Run: headless pygame with SDL's dummy video driver; simulated clock (each Clock.tick advances the game by its frame time, no real sleeping); random seed 0; keys injected as events and as key.get_pressed() state; no mouse input.
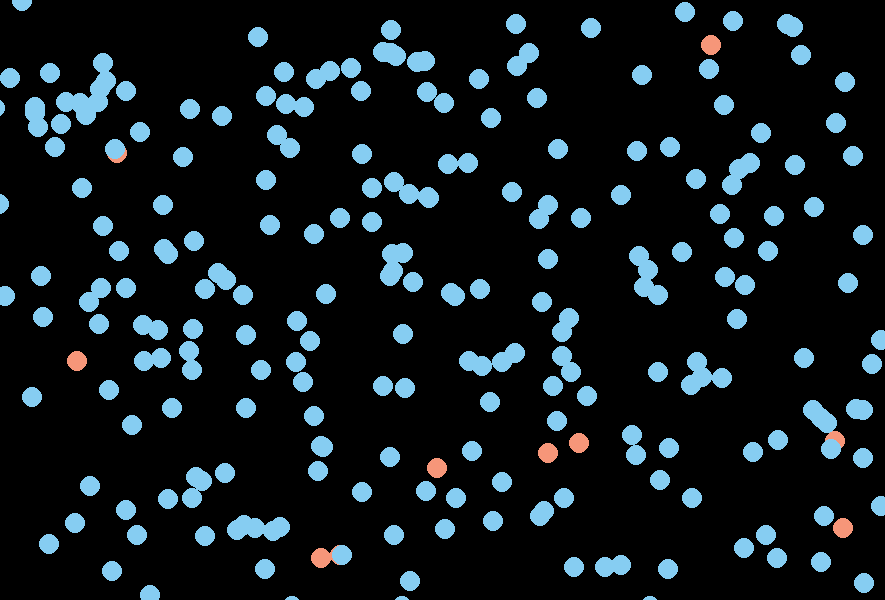
Frame 1 of 4 · flips 1–60 · no input
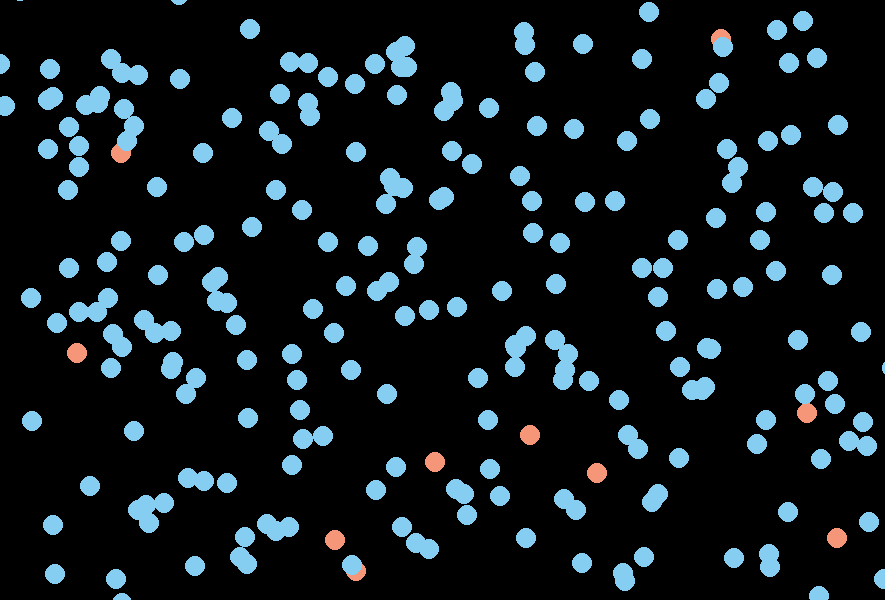
Frame 2 of 4 · flips 61–180 · tapped SPACE, RETURN · held RIGHT (→), D
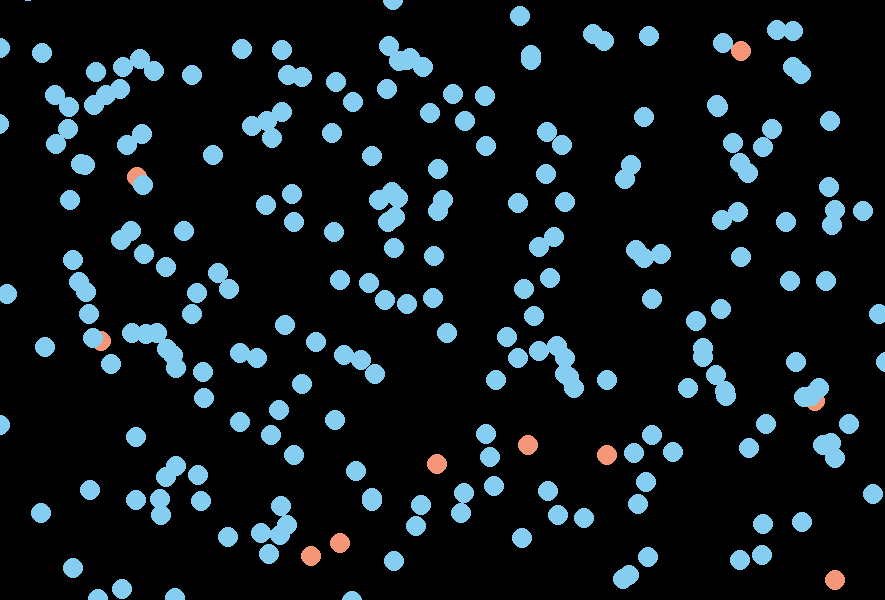
Frame 3 of 4 · flips 181–300 · held DOWN (↓), S
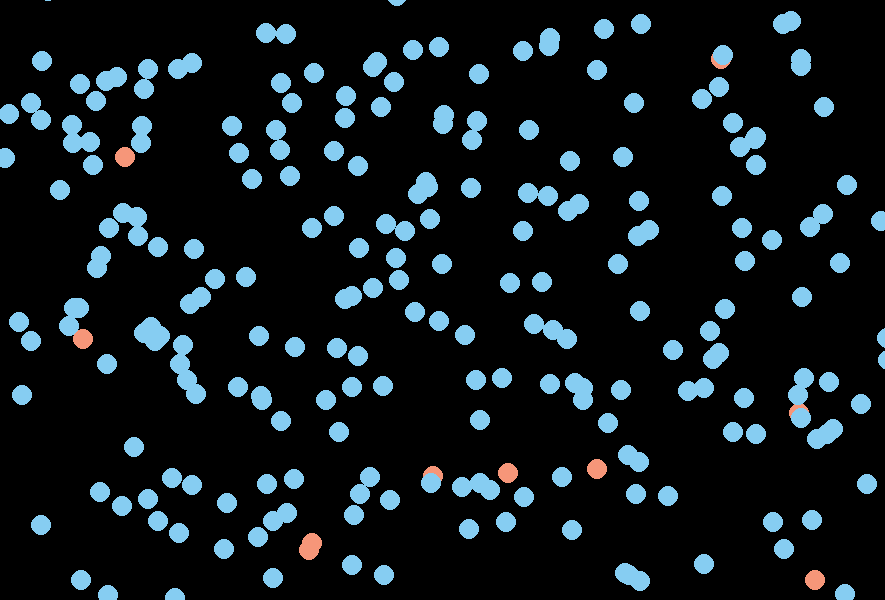
Frame 4 of 4 · flips 301–420 · held LEFT (←), A, UP (↑), W

The pygame program that drew these frames:

# sim.py
# 8-4-20

import pygame
import random as rd
import math
import pygame.math

rd.seed(69)

SUSCEPTIBLE = 0
INFECTED = 1
RECOVERED = 2


def color(state):
    if state == SUSCEPTIBLE:
        return (134, 205, 242)
    elif state == INFECTED:
        return (246, 150, 121)
    else:
        return (157, 135, 186)

class Agent():

    def __init__(self, id, state, ctrl):
        self.id = id
        self.state = state
        self.color = color(state)
        self.pos = [rd.randint(1, ctrl.x_size - 1), rd.randint(1, ctrl.y_size - 1)]
        self.speed = 2
        self.size = 10
        self.dir = 0

    def draw(self, screen):
        pygame.draw.circle(screen, self.color, self.pos, self.size)

    def move(self, ctrl):
        self.dir = rd.randint(1, 4)

        if self.dir == 1:
            self.pos[0] += self.speed
        elif self.dir == 2:
            self.pos[0] -= self.speed
        elif self.dir == 3:
            self.pos[1] += self.speed
        else:
            self.pos[1] -= self.speed
        
    def infect(self):
        return
        
    def recover_check(self):
        return
        
    def death_check(self):
        return
        
        
class Disease():

    def __init__(self, infect_radius, infect_chance, recovery_time):
        self.infect_radius = infect_radius
        self.infect_chance = infect_chance
        self.recovery_time = recovery_time
        

        
class Controller():

    def __init__(self, x_size, y_size, agent_count, starting_infected):
        self.x_size = x_size
        self.y_size = y_size
        self.agent_count = agent_count
        self.starting_infected = starting_infected
        self.running = True


pygame.init()

ctrl = Controller(885, 600, 250, 10)

screen = pygame.display.set_mode([ctrl.x_size, ctrl.y_size])

agents = list()

for i in range(0, ctrl.agent_count):
    if i < ctrl.starting_infected:
        agents.append(Agent(i, INFECTED, ctrl))
    else:
        agents.append(Agent(i, SUSCEPTIBLE, ctrl))

while ctrl.running:

    for event in pygame.event.get():
        if event.type == pygame.QUIT:
            ctrl.running = False

    screen.fill((0, 0, 0))

    for agent in agents:
        agent.move(ctrl)
        agent.draw(screen)

    pygame.display.flip()

pygame.quit()
        
